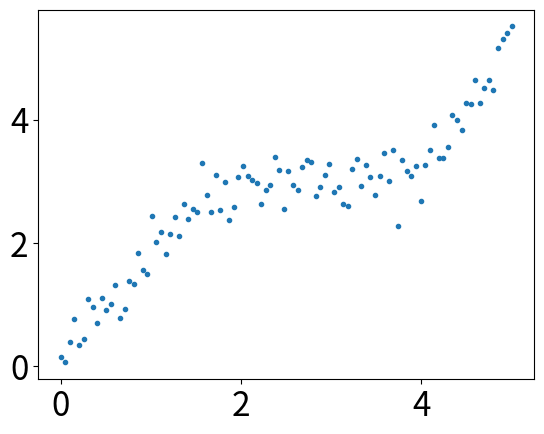

Python code for this plot:
import numpy as np
import matplotlib as mpl
import matplotlib.pyplot as plt

mpl.rcParams['xtick.labelsize'] = 24
mpl.rcParams['ytick.labelsize'] = 24
np.random.seed(42)

x = np.linspace(0, 5, 100)
y = 2 * np.sin(x) + 0.3 * x ** 2
y_data = y + np.random.normal(scale=0.3, size=100)
plt.figure('data')
plt.plot(x, y_data, '.')

plt.show()
